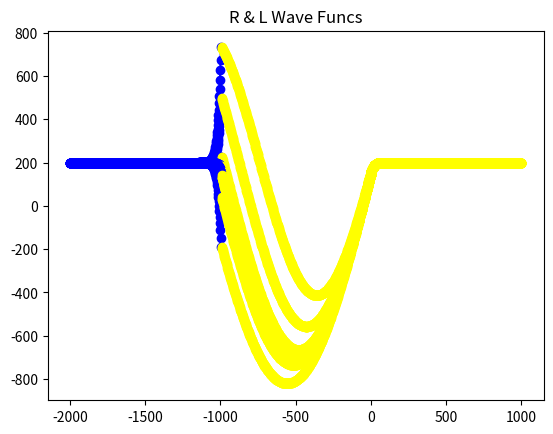

Here is the Python script that generated this plot:
from numpy import *
import matplotlib.pyplot as plt
import matplotlib.animation as animation
import time


eps       = 1E-3                                             # Precision
n_steps   = 501 
E         = -17.0                                              # E guess
h         = 0.04
count_max = 100
Emax      = 1.1*E                                              # E limits
Emin      = E/1.1

ims1 = []
ims2 = []
x1list = []
x2list = []# x座標
y1list = []  # y座標
y2list = []

def f(x, y, F,E):
    F[0] = y[1]
    F[1] = -(0.4829)*(E-V(x))*y[0]

def V(x):
    if (abs(x) < 10.):
        return (-16.0)                        # Well depth
    else:
        return (0.0)

def rk4(t, y,h,Neqs,E):
    F  = zeros((Neqs),float)
    ydumb     = zeros((Neqs),float)
    k1 = zeros((Neqs),float)
    k2 = zeros((Neqs),float)
    k3 = zeros((Neqs),float)
    k4 = zeros((Neqs),float)
    f(t, y, F,E)
    for i in range(0,Neqs):
        k1[i] = h*F[i]
        ydumb[i] = y[i] + k1[i]/2.
    f(t + h/2., ydumb, F,E)
    for i in range(0,Neqs):
        k2[i] = h*F[i]
        ydumb[i] = y[i] + k2[i]/2.
    f(t + h/2., ydumb, F,E)
    for i in range(0,Neqs):
        k3[i]=  h*F[i]
        ydumb[i] = y[i] + k3[i]
    f(t + h, ydumb, F,E);
    for i in range(0,Neqs):
        k4[i]=h*F[i]
        y[i]=y[i]+(k1[i]+2*(k2[i]+k3[i])+k4[i])/6.0
				
def diff(E, h):
    y = zeros((2),float)
    i_match = n_steps//3                                # Matching radius
    nL = i_match + 1  
    y[0] = 1.E-15;                                      # Initial left wf
    y[1] = y[0]*sqrt(-E*0.4829)    
    for ix in range(0,nL + 1):
        x = h * (ix  -n_steps/2)
        rk4(x, y, h, 2, E)
    left = y[1]/y[0]                                    # Log  derivative
    y[0] = 1.E-15                    #  slope for even;  reverse for odd
    y[1] = -y[0]*sqrt(-E*0.4829)                        # Initialize R wf
    for ix in range( n_steps,nL+1,-1):
        x = h*(ix+1-n_steps/2)
        rk4(x, y, -h, 2, E)
    right = y[1]/y[0]                                    # Log derivative
    return( (left - right)/(left + right) )

def plotting(E, h):                            # Repeat integrations for plot
    x = 0.0
    n_steps = 1501                                  # # integration steps
    y = zeros((2),float)
    yL = zeros((2,505),float) 
    i_match = 500                                        # Matching point
    nL = i_match + 1  
    y[0] = 1.E-40                                      # Initial left wf
    y[1] = -sqrt(-E*0.4829) *y[0]
    for ix in range(0,nL+1):                          
        yL[0][ix] = y[0]
        yL[1][ix] = y[1]
        x = h * (ix -n_steps/2)
        rk4(x, y, h, 2, E)
    y[0] = -1.E-15                      # - slope: even;  reverse for odd
    y[1] = -sqrt(-E*0.4829)*y[0]
    j=0
    for ix in range(n_steps -1,nL + 2,-1):          # right wave function
        x = h * (ix + 1 -n_steps/2)                        # Integrate in
        rk4(x, y, -h, 2, E)
        x1list.append(2.0*(ix + 1 -n_steps/2)-500.0)
        y1list.append(y[0]*35e-9 +200)
        # Rwf.x[j] = 2.*(ix + 1 -n_steps/2)-500.0
        # Rwf.y[j] = y[0]*35e-9 +200
        j +=1
    x = x-h              
    normL = y[0]/yL[0][nL]
    j=0
    # Renormalize L wf & derivative
    for ix in range(0,nL+1):
        x = h * (ix-n_steps/2 + 1) 
        y[0] = yL[0][ix]*normL 
        y[1] = yL[1][ix]*normL
        x2list.append(2.0*(ix -n_steps/2+1)-500.0)
        y2list.append(y[0]*35e-9 +200)
        # Lwf.x[j] = 2.*(ix  -n_steps/2+1)-500.0
        # Lwf.y[j] = y[0]*35e-9+200                      # Factor for scale
        j +=1
for count in range(0,count_max+1):
    #rate(1)      # Slow rate to show changes
    time.sleep(1e-3)
    im2 = plt.plot(x2list, y2list, marker='o', color = 'blue')
    im1 = plt.plot(x1list, y1list, marker='o', color = 'yellow')
    ims1.append(im1)
    
    ims2.append(im2)
    
    x1list.clear()
    y1list.clear()
    x2list.clear()
    y2list.clear()
    

    # Iteration loop
    E = (Emax + Emin)/2.                                 # Divide E range
    Diff = diff(E, h) 
    if (diff(Emax, h)*Diff > 0):
        Emax = E          # Bisection algorithm
    else:
        Emin = E     
    if ( abs(Diff)  <  eps ):     break
    if count >3:                           # First iterates too irregular
        #rate(4)
        time.sleep(4e-3)
        plotting(E, h)
    """
    elabel      = label(pos=(700, 400), text='E=', box=0)
    elabel.text = 'E=%13.10f' %E
    ilabel      = label(pos=(700, 600), text='istep=', box=0)
    ilabel.text = 'istep=%4s' %count
    """
"""
elabel      = label(pos=(700, 400), text='E=', box=0)    # Last iteration
elabel.text = 'E=%13.10f' %E
ilabel      = label(pos=(700, 600), text='istep=', box=0)
ilabel.text = 'istep=%4s' %count
"""



print("Final eigenvalue E = ",E)
print("iterations, max = ",count)

fig1 = plt.figure(1, figsize=(6,3))
plt.title('R & L Wave Funcs')


ani1 = animation.ArtistAnimation(fig1,ims1,interval=100 ,repeat_delay = 500)
ani2 = animation.ArtistAnimation(fig1,ims2,interval=100 ,repeat_delay = 500)
plt.show()
